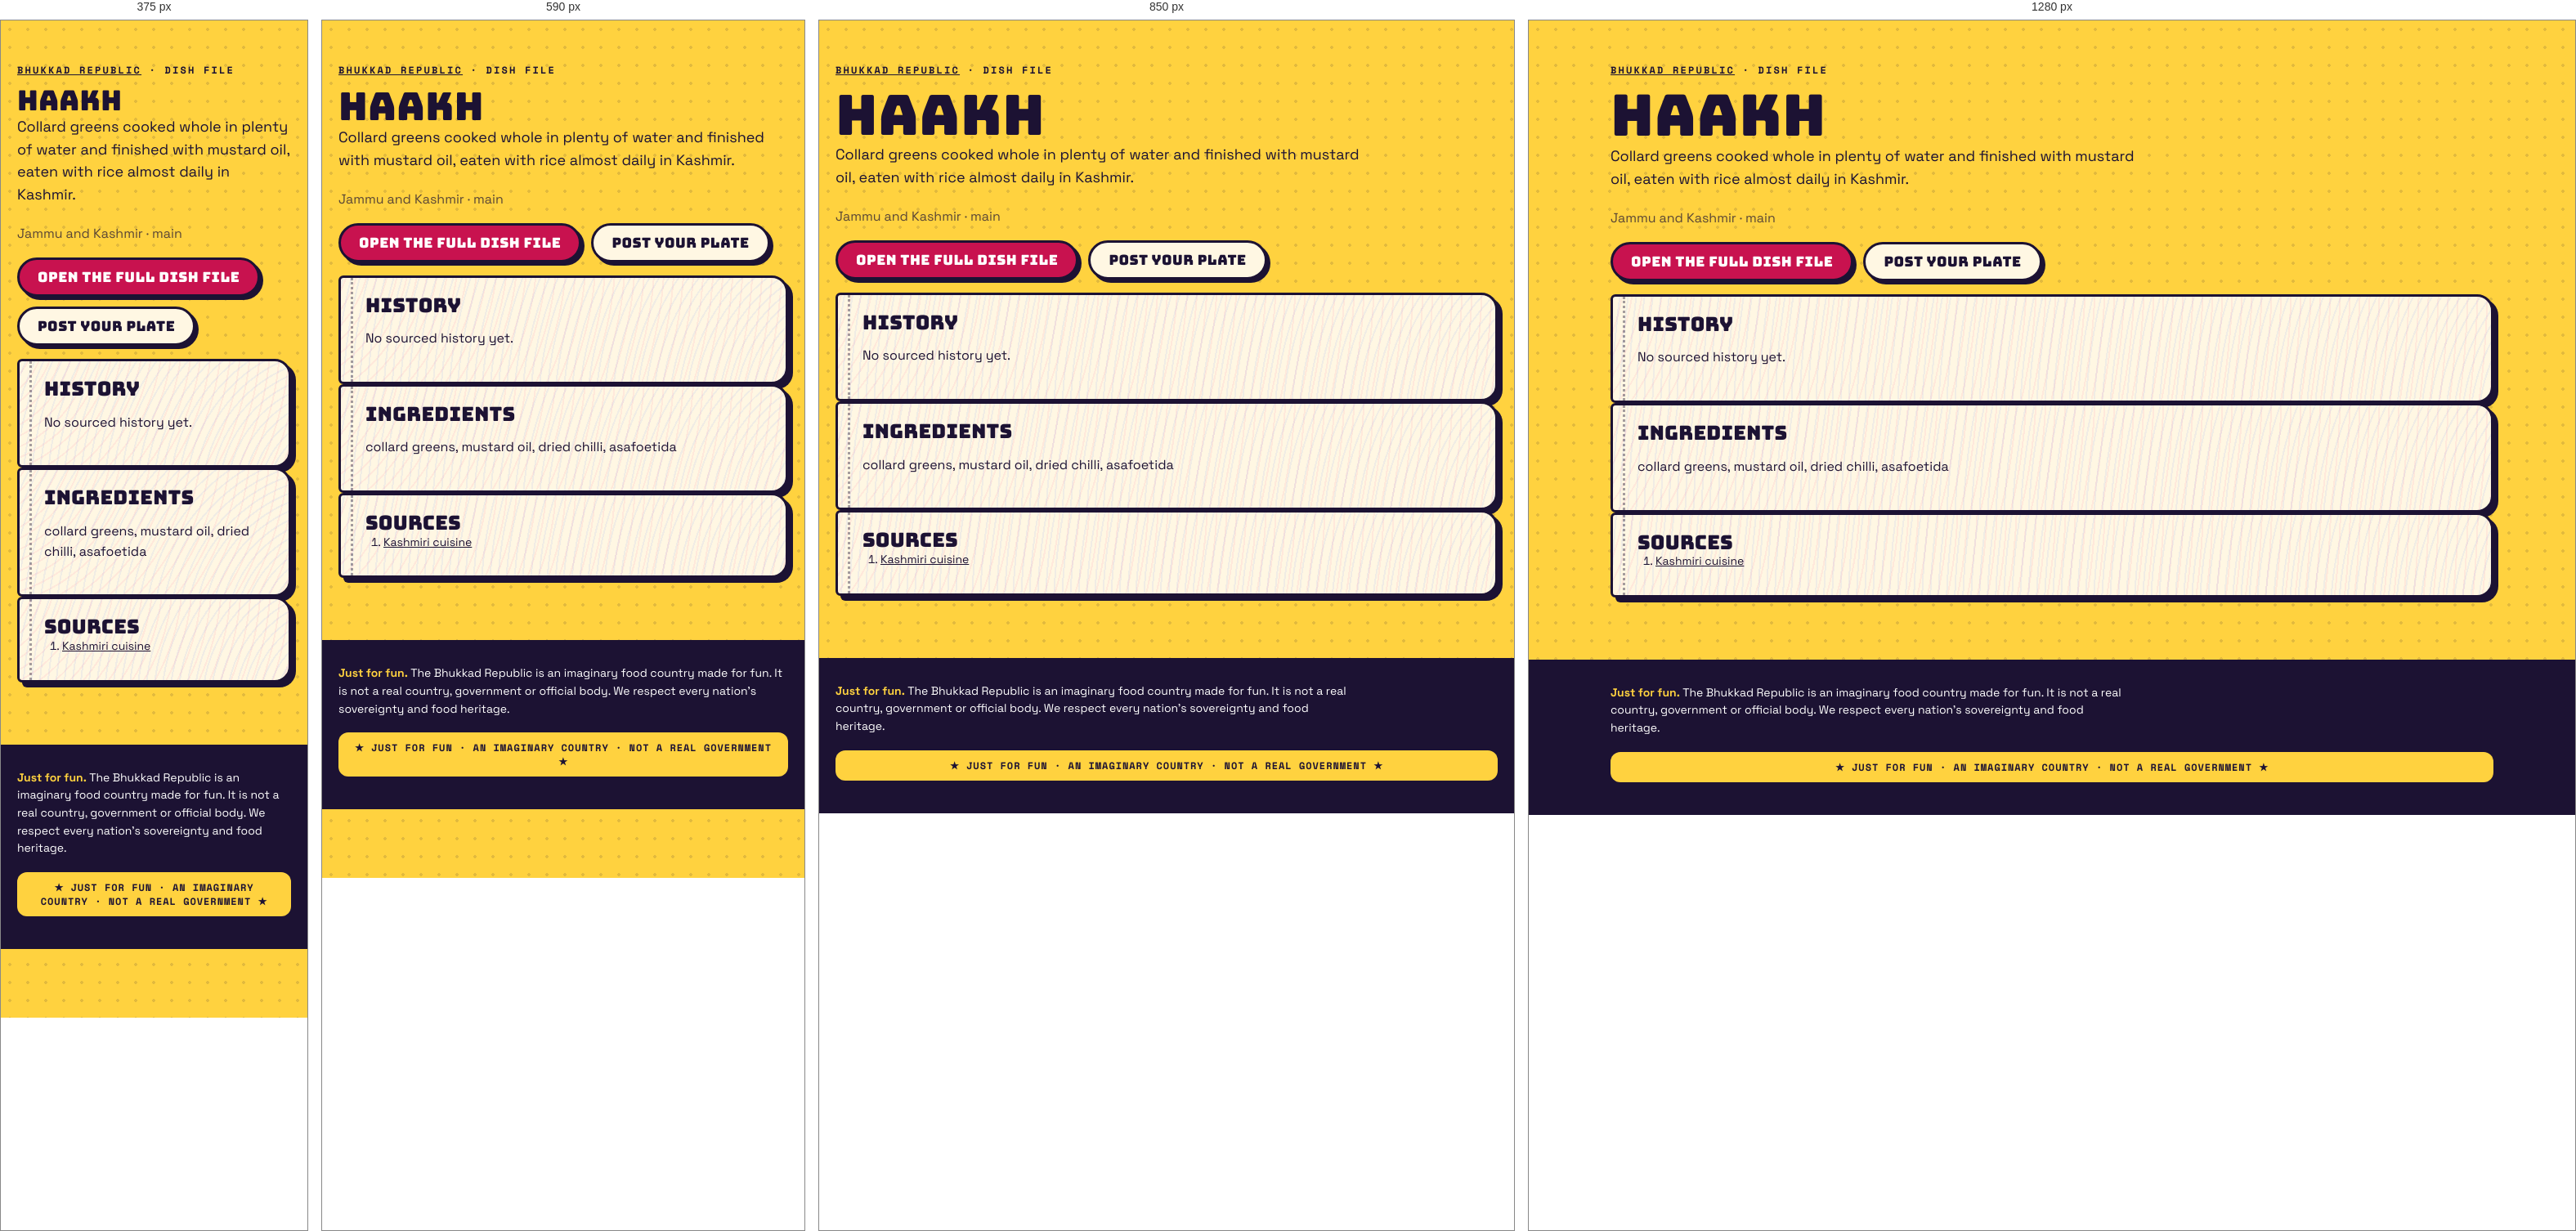
Rendered at 375 px, 590 px, 850 px and 1280 px, left to right.

<!-- file: index.html -->
<!doctype html><html lang="en"><head><meta charset="utf-8"><meta name="viewport" content="width=device-width,initial-scale=1">
<title>Haakh · dish file · Bhukkad Republic</title><meta name="description" content="Collard greens cooked whole in plenty of water and finished with mustard oil, eaten with rice almost daily in Kashmir.">

<meta property="og:type" content="article"><meta property="og:title" content="Haakh · Bhukkad Republic"><meta property="og:description" content="Collard greens cooked whole in plenty of water and finished with mustard oil, eaten with rice almost daily in Kashmir.">
<link rel="icon" href="/favicon.svg" type="image/svg+xml">
<link rel="stylesheet" href="/fonts.css"><link rel="stylesheet" href="/styles.css">
<script type="application/ld+json">{"@context":"https://schema.org","@type":"Article","headline":"Haakh: history, ingredients and where it comes from","about":"Haakh","description":"Collard greens cooked whole in plenty of water and finished with mustard oil, eaten with rice almost daily in Kashmir.","inLanguage":"en"}</script></head>
<body><main class="wrap pagehead"><p class="kicker"><a href="/">Bhukkad Republic</a> · dish file</p><h1>Haakh</h1>
<p class="lede">Collard greens cooked whole in plenty of water and finished with mustard oil, eaten with rice almost daily in Kashmir.</p><p class="muted">Jammu and Kashmir · main</p>

<p class="cta-row"><a class="btn" href="/#/dish/haakh">Open the full dish file</a><a class="btn alt" href="/#/chowk/new?dish=haakh">Post your plate</a></p>
<section class="pg"><h2>History</h2><p>No sourced history yet.</p></section>
<section class="pg"><h2>Ingredients</h2><p>collard greens, mustard oil, dried chilli, asafoetida</p></section>
<section class="pg"><h2>Sources</h2><ol class="sources"><li><a href="https://en.wikipedia.org/wiki/Kashmiri_cuisine" rel="nofollow noopener">Kashmiri cuisine</a></li></ol></section></main>
<footer class="foot"><div class="wrap"><p class="legalnote"><b>Just for fun.</b> The Bhukkad Republic is an imaginary food country made for fun. It is not a real country, government or official body. We respect every nation's sovereignty and food heritage.</p><div class="fun-tag">★ JUST FOR FUN · AN IMAGINARY COUNTRY · NOT A REAL GOVERNMENT ★</div></div></footer></body></html>

/* @media block from styles.css */
@media (max-width: 520px) { .top nav a { padding: 8px 8px; font-size: 11.5px; } .brand-txt { display: none; } }

/* @media block from styles.css */
@media (min-width: 900px) { .hero { grid-template-columns: 1.15fr .85fr; padding-top: 56px; } }

/* @media block from styles.css */
@media (min-width: 760px) { .news { grid-template-columns: repeat(3, 1fr); } .news .lead { grid-column: span 2; } }

/* @media block from styles.css */
@media (max-width: 520px) { .board-head, .row { grid-template-columns: 44px 1fr 44px 0; } .board-head > :last-child, .row > :last-child { display: none; } .row { font-size: 14px; } }

/* @media block from styles.css */
@media (min-width: 800px) { .stats { grid-template-columns: repeat(4, 1fr); } }

/* @media block from styles.css */
@media (min-width: 620px) { .id-grid { grid-template-columns: 170px 1fr; } }

/* @media block from styles.css */
@media (min-width: 560px) { .visas { grid-template-columns: 1fr 1fr; } }

/* @media block from styles.css */
@media (min-width: 560px) { .claim .sides { grid-template-columns: 1fr 1fr; } }

/* @media block from styles.css */
@media (min-width: 760px) { .passes { grid-template-columns: 1fr 1fr; } }

/* @media block from styles.css */
@media (min-width: 900px) { .hero { grid-template-columns: minmax(0, 1.15fr) minmax(0, .85fr); } }

/* @media block from styles.css */
@media (min-width: 560px) { .visas { grid-template-columns: repeat(2, minmax(0, 1fr)); } }

/* @media block from styles.css */
@media (min-width: 620px) { .id-grid { grid-template-columns: 170px minmax(0, 1fr); } }

/* @media block from styles.css */
@media (min-width: 760px) { .news { grid-template-columns: repeat(3, minmax(0, 1fr)); } .passes { grid-template-columns: repeat(2, minmax(0, 1fr)); } }

/* @media block from styles.css */
@media (min-width: 800px) { .stats { grid-template-columns: repeat(4, minmax(0, 1fr)); } }

/* @media block from styles.css */
@media (max-width: 799px) { .stats { grid-template-columns: repeat(2, minmax(0, 1fr)); } }

/* @media block from styles.css */
@media (max-width: 560px) {
  .claim .stamp { position: static; display: inline-flex; margin: 0 0 8px; }
  .claim .when { padding-right: 0; min-height: 0; }
  .claim { display: flex; flex-direction: column; align-items: flex-start; }
  .claim .when, .claim p, .claim .sides, .claim .pen { align-self: stretch; }
  .claim .stamp { order: -1; }
}

/* @media block from styles.css */
@media (min-width: 760px) { .quiz-teaser { grid-template-columns: minmax(0, 1fr) auto; padding: 34px; } }

/* @media block from styles.css */
@media (max-width: 520px) { .top nav a { padding: 8px 7px; font-size: 11px; letter-spacing: .02em; } }

/* @media block from styles.css */
@media (min-width: 700px) { .modes { grid-template-columns: repeat(2, minmax(0, 1fr)); } }

/* @media block from styles.css */
@media (min-width: 521px) { .board-head, .row { grid-template-columns: 56px 1fr 64px 120px; } }

/* @media block from styles.css */
@media (min-width: 720px) { .brand-txt { display: block; } }

/* @media block from styles.css */
@media (max-width: 520px) { .top nav .lg { display: none; } .top nav a { padding: 8px 6px; } .top nav .parl { width: 34px; height: 34px; margin-left: 2px; } }

/* @media block from styles.css */
@media (min-width: 900px) { .seal-pos { left: -26px; top: -34px; } }

/* @media block from styles.css */
@media (min-width: 640px) { .republic-facts { grid-template-columns: repeat(2, minmax(0, 1fr)); } }

/* @media block from styles.css */
@media (min-width: 960px) { .republic-facts { grid-template-columns: repeat(3, minmax(0, 1fr)); } }

/* @media block from styles.css */
@media (min-width: 640px) { .foot-grid { grid-template-columns: auto minmax(0, 1fr); } }

/* @media block from styles.css */
@media (min-width: 640px) { .two { grid-template-columns: repeat(2, minmax(0, 1fr)); } }

/* @media block from styles.css */
@media (min-width: 900px) { .seal-pos { left: -30px; right: auto; top: -34px; } .seal-pos .seal { width: 108px; height: 108px; } }

/* @media block from styles.css */
@media (min-width: 900px) { .chowk-grid { grid-template-columns: minmax(0, 1fr) 300px; } .side-col { position: sticky; top: 84px; } }

/* @media block from styles.css */
@media (min-width: 760px) { .minis { grid-template-columns: repeat(3, minmax(0, 1fr)); } }

/* @media block from styles.css */
@media (min-width: 760px) { .two-col { grid-template-columns: repeat(2, minmax(0, 1fr)); } }

/* @media block from styles.css */
@media (max-width: 720px) {
  body { padding-bottom: 84px; }
  .top nav .nav-chowk, .top nav .nav-counter, .top nav .nav-parl { display: none; }
  .tabbar { position: fixed; left: 10px; right: 10px; bottom: max(10px, env(safe-area-inset-bottom)); z-index: 45; display: flex; justify-content: space-around; align-items: center;
    background: var(--ink); border-radius: 999px; padding: 8px 6px; box-shadow: 4px 4px 0 var(--pink); border: 3px solid var(--ink); }
  .tabbar a { display: grid; justify-items: center; gap: 2px; color: #cfc8ee; text-decoration: none; font: 700 10px var(--mono); text-transform: uppercase; padding: 4px 10px; min-width: 52px; }
  .tabbar a[data-on] { color: var(--yellow); }
  .tabbar .plus { background: var(--pink); color: #fff; border-radius: 50%; width: 54px; height: 54px; min-width: 0; padding: 0; margin-top: -26px; border: 3px solid var(--ink); display: grid; place-items: center; box-shadow: 3px 3px 0 var(--yellow); }
  .toast { bottom: 96px; }
}

/* @media block from styles.css */
@media (min-width: 721px) { .tabbar { display: none !important; } }

/* @media block from styles.css */
@media (max-width: 720px) {
  .top nav .nav-explore, .top nav .nav-chowk, .top nav .nav-me { display: none; }
  .top nav .nav-parl, .top nav .nav-fun { display: inline-flex; }
}

/* @media block from styles.css */
@media (min-width: 700px) { .hub { grid-template-columns: repeat(2, minmax(0, 1fr)); } }

/* @media block from styles.css */
@media (min-width: 560px) { .passcard { grid-template-columns: 130px minmax(0, 1fr); } .passcard .mrz { grid-column: 1 / -1; } }

/* @media block from styles.css */
@media (min-width: 700px) { .cabgrid { grid-template-columns: repeat(2, minmax(0, 1fr)); } }

/* @media block from styles.css */
@media (max-width: 720px) { .totop { bottom: 100px; } }

/* @media block from styles.css */
@media (min-width: 760px) { .doors { grid-template-columns: repeat(3, minmax(0, 1fr)); } }

/* @media block from styles.css */
@media (max-width: 520px) { .commander { flex-direction: column; align-items: flex-start; } .commander h2 { font-size: 26px; } }